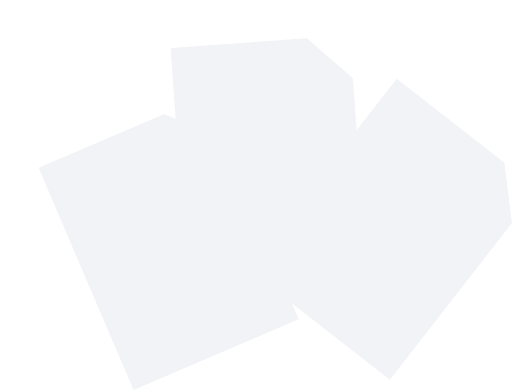
t = 0.00 s
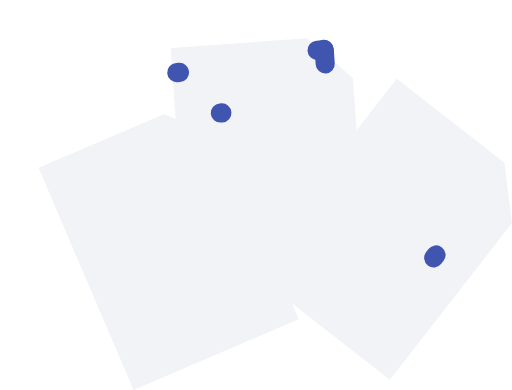
t = 1.33 s
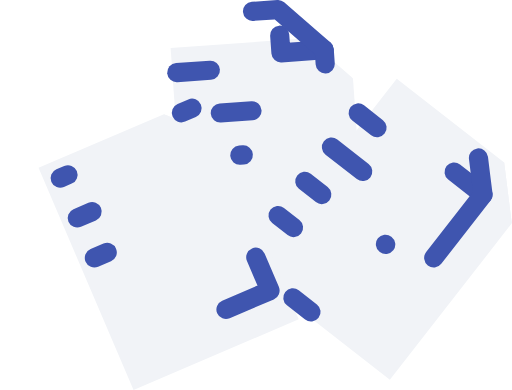
t = 1.97 s
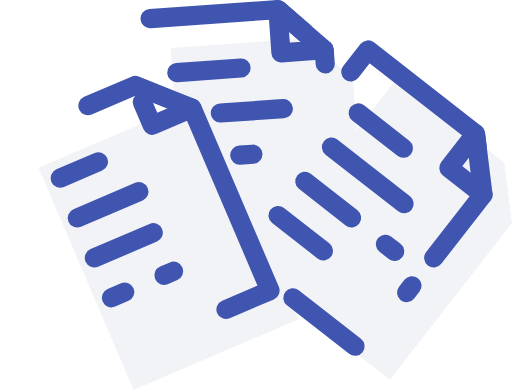
t = 2.60 s
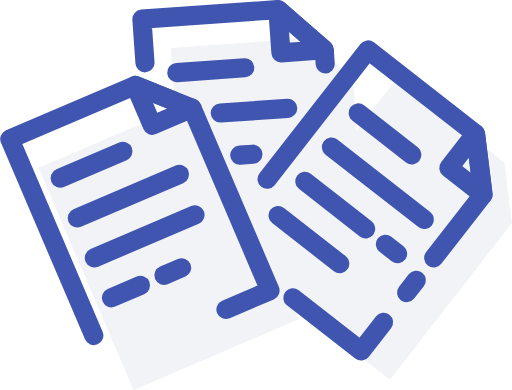
t = 3.24 s
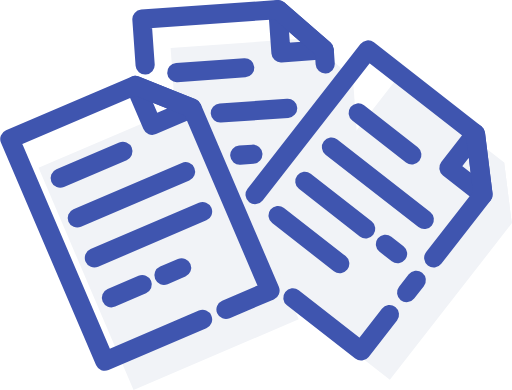
t = 4.00 s

The animated SVG that drew these frames (rendered in a browser with its animation timeline set to each time). Animation: 2 CSS @keyframes rules; one cycle of 4.00 s.

<svg xmlns="http://www.w3.org/2000/svg" viewBox="0 0 53.41 40.72" style="">
    <defs>
        <style>
            .cls-1{fill:#f1f3f7;}.cls-2{fill:none;stroke:#3f55af;stroke-linecap:round;stroke-linejoin:round;stroke-width:2px;}
        </style>
    </defs>
    <title>Basic Sample Image Animated</title>
    <g id="Layer_2" data-name="Layer 2">
        <g id="Layer_1-2" data-name="Layer 1">
            <path class="cls-1 rtjGQaKO_0" d="M21.43,10.58L28.53,10.08"></path>
            <path class="cls-1 rtjGQaKO_1" d="M21.75,15.1L34.01,14.24"></path>
            <path class="cls-1 rtjGQaKO_2" d="M22.07,19.62L34.33,18.75"></path>
            <path class="cls-1 rtjGQaKO_3" d="M22.39,24.14L34.65,23.27"></path>
            <path class="cls-1 rtjGQaKO_4" d="M36.83,8.2L32.31,8.52L31.99,4L36.83,8.2Z"></path>
            <path class="cls-1 rtjGQaKO_5"
                  d="M35.38,6.94L31.99,4L31.99,4L31.99,4L17.79,5L19.57,30.17L38.28,28.85L36.83,8.2L35.38,6.94Z"></path>
            <path class="cls-1 rtjGQaKO_6" d="M40.37,14.79L45.98,19.17"></path>
            <path class="cls-1 rtjGQaKO_7" d="M37.58,18.36L47.28,25.92"></path>
            <path class="cls-1 rtjGQaKO_8" d="M34.8,21.93L44.49,29.49"></path>
            <path class="cls-1 rtjGQaKO_9" d="M32.01,25.5L41.71,33.06"></path>
            <path class="cls-1 rtjGQaKO_10" d="M53.41,23.32L49.84,20.53L52.62,16.96L53.41,23.32Z"></path>
            <path class="cls-1 rtjGQaKO_11"
                  d="M53.17,21.41L52.62,16.96L52.62,16.96L52.62,16.96L41.4,8.21L25.88,28.11L40.68,39.65L53.41,23.32L53.17,21.41Z"></path>
            <path class="cls-1 rtjGQaKO_12" d="M9.26,21.6L15.81,18.8"></path>
            <path class="cls-1 rtjGQaKO_13" d="M11.04,25.76L22.35,20.93"></path>
            <path class="cls-1 rtjGQaKO_14" d="M12.83,29.93L24.13,25.09"></path>
            <path class="cls-1 rtjGQaKO_15" d="M14.61,34.09L25.91,29.26"></path>
            <path class="cls-1 rtjGQaKO_16" d="M23.03,14.3L18.87,16.08L17.09,11.92L23.03,14.3Z"></path>
            <path class="cls-1 rtjGQaKO_17"
                  d="M21.25,13.59L17.09,11.92L17.09,11.92L17.09,11.92L4,17.52L13.92,40.72L31.17,33.34L23.03,14.3L21.25,13.59Z"></path>
            <path class="cls-2 rtjGQaKO_18" d="M18.43,7.58L25.53,7.08"></path>
            <path class="cls-2 rtjGQaKO_19" d="M22.98,11.8L30.01,11.31"></path>
            <path class="cls-2 rtjGQaKO_20" d="M25.01,16.2L26.38,16.1"></path>
            <path class="cls-2 rtjGQaKO_21" d="M33.83,5.2L29.31,5.52L28.99,1L33.83,5.2Z"></path>
            <path class="cls-2 rtjGQaKO_22"
                  d="M33.93,6.67L33.83,5.2L32.38,3.94L28.99,1L28.99,1L28.99,1L14.79,2L15.13,6.79"></path>
            <path class="cls-2 rtjGQaKO_23" d="M37.37,11.79L42.98,16.17"></path>
            <path class="cls-2 rtjGQaKO_24" d="M34.58,15.36L44.28,22.92"></path>
            <path class="cls-2 rtjGQaKO_25" d="M40.22,25.5L41.49,26.49"></path>
            <path class="cls-2 rtjGQaKO_26" d="M31.8,18.93L38.16,23.9"></path>
            <path class="cls-2 rtjGQaKO_27" d="M29.01,22.5L35.45,27.53"></path>
            <path class="cls-2 rtjGQaKO_28" d="M50.41,20.32L46.84,17.53L49.62,13.96L50.41,20.32Z"></path>
            <path class="cls-2 rtjGQaKO_29"
                  d="M45.26,26.93L50.41,20.32L50.17,18.41L49.62,13.96L49.62,13.96L49.62,13.96L38.4,5.21L26.61,20.32"></path>
            <path class="cls-2 rtjGQaKO_30" d="M42.43,30.55L43.44,29.26"></path>
            <path class="cls-2 rtjGQaKO_31" d="M30.55,31.09L37.68,36.65L40.64,32.85"></path>
            <path class="cls-2 rtjGQaKO_32" d="M6.26,18.6L12.81,15.8"></path>
            <path class="cls-2 rtjGQaKO_33" d="M8.04,22.76L19.35,17.93"></path>
            <path class="cls-2 rtjGQaKO_34" d="M9.83,26.93L21.13,22.09"></path>
            <path class="cls-2 rtjGQaKO_35" d="M17.09,28.75L18.94,27.96"></path>
            <path class="cls-2 rtjGQaKO_36" d="M11.61,31.09L14.83,29.71"></path>
            <path class="cls-2 rtjGQaKO_37" d="M20.03,11.3L15.87,13.08L14.09,8.92L20.03,11.3Z"></path>
            <path class="cls-2 rtjGQaKO_38"
                  d="M23.57,32.31L28.17,30.34L20.03,11.3L18.25,10.59L14.09,8.92L14.09,8.92L14.09,8.92L1,14.52L10.92,37.72L21.13,33.35"></path>
        </g>
    </g>
    <style>.rtjGQaKO_0{stroke-dasharray:8 10;stroke-dashoffset:9;animation:rtjGQaKO_draw 2666ms ease-in-out 0ms
        forwards;}.rtjGQaKO_1{stroke-dasharray:13 15;stroke-dashoffset:14;animation:rtjGQaKO_draw 2666ms ease-in-out
        35ms forwards;}.rtjGQaKO_2{stroke-dasharray:13 15;stroke-dashoffset:14;animation:rtjGQaKO_draw 2666ms
        ease-in-out 70ms forwards;}.rtjGQaKO_3{stroke-dasharray:13 15;stroke-dashoffset:14;animation:rtjGQaKO_draw
        2666ms ease-in-out 105ms forwards;}.rtjGQaKO_4{stroke-dasharray:16
        18;stroke-dashoffset:17;animation:rtjGQaKO_draw 2666ms ease-in-out 140ms
        forwards;}.rtjGQaKO_5{stroke-dasharray:86 88;stroke-dashoffset:87;animation:rtjGQaKO_draw 2666ms ease-in-out
        175ms forwards;}.rtjGQaKO_6{stroke-dasharray:8 10;stroke-dashoffset:9;animation:rtjGQaKO_draw 2666ms ease-in-out
        210ms forwards;}.rtjGQaKO_7{stroke-dasharray:13 15;stroke-dashoffset:14;animation:rtjGQaKO_draw 2666ms
        ease-in-out 245ms forwards;}.rtjGQaKO_8{stroke-dasharray:13 15;stroke-dashoffset:14;animation:rtjGQaKO_draw
        2666ms ease-in-out 280ms forwards;}.rtjGQaKO_9{stroke-dasharray:13
        15;stroke-dashoffset:14;animation:rtjGQaKO_draw 2666ms ease-in-out 315ms
        forwards;}.rtjGQaKO_10{stroke-dasharray:16 18;stroke-dashoffset:17;animation:rtjGQaKO_draw 2666ms ease-in-out
        350ms forwards;}.rtjGQaKO_11{stroke-dasharray:86 88;stroke-dashoffset:87;animation:rtjGQaKO_draw 2666ms
        ease-in-out 385ms forwards;}.rtjGQaKO_12{stroke-dasharray:8 10;stroke-dashoffset:9;animation:rtjGQaKO_draw
        2666ms ease-in-out 421ms forwards;}.rtjGQaKO_13{stroke-dasharray:13
        15;stroke-dashoffset:14;animation:rtjGQaKO_draw 2666ms ease-in-out 456ms
        forwards;}.rtjGQaKO_14{stroke-dasharray:13 15;stroke-dashoffset:14;animation:rtjGQaKO_draw 2666ms ease-in-out
        491ms forwards;}.rtjGQaKO_15{stroke-dasharray:13 15;stroke-dashoffset:14;animation:rtjGQaKO_draw 2666ms
        ease-in-out 526ms forwards;}.rtjGQaKO_16{stroke-dasharray:16 18;stroke-dashoffset:17;animation:rtjGQaKO_draw
        2666ms ease-in-out 561ms forwards;}.rtjGQaKO_17{stroke-dasharray:86
        88;stroke-dashoffset:87;animation:rtjGQaKO_draw 2666ms ease-in-out 596ms
        forwards;}.rtjGQaKO_18{stroke-dasharray:8 10;stroke-dashoffset:9;animation:rtjGQaKO_draw 2666ms ease-in-out
        631ms forwards;}.rtjGQaKO_19{stroke-dasharray:8 10;stroke-dashoffset:9;animation:rtjGQaKO_draw 2666ms
        ease-in-out 666ms forwards;}.rtjGQaKO_20{stroke-dasharray:2 4;stroke-dashoffset:3;animation:rtjGQaKO_draw 2666ms
        ease-in-out 701ms forwards;}.rtjGQaKO_21{stroke-dasharray:16 18;stroke-dashoffset:17;animation:rtjGQaKO_draw
        2666ms ease-in-out 736ms forwards;}.rtjGQaKO_22{stroke-dasharray:27
        29;stroke-dashoffset:28;animation:rtjGQaKO_draw 2666ms ease-in-out 771ms
        forwards;}.rtjGQaKO_23{stroke-dasharray:8 10;stroke-dashoffset:9;animation:rtjGQaKO_draw 2666ms ease-in-out
        807ms forwards;}.rtjGQaKO_24{stroke-dasharray:13 15;stroke-dashoffset:14;animation:rtjGQaKO_draw 2666ms
        ease-in-out 842ms forwards;}.rtjGQaKO_25{stroke-dasharray:2 4;stroke-dashoffset:3;animation:rtjGQaKO_draw 2666ms
        ease-in-out 877ms forwards;}.rtjGQaKO_26{stroke-dasharray:9 11;stroke-dashoffset:10;animation:rtjGQaKO_draw
        2666ms ease-in-out 912ms forwards;}.rtjGQaKO_27{stroke-dasharray:9
        11;stroke-dashoffset:10;animation:rtjGQaKO_draw 2666ms ease-in-out 947ms
        forwards;}.rtjGQaKO_28{stroke-dasharray:16 18;stroke-dashoffset:17;animation:rtjGQaKO_draw 2666ms ease-in-out
        982ms forwards;}.rtjGQaKO_29{stroke-dasharray:49 51;stroke-dashoffset:50;animation:rtjGQaKO_draw 2666ms
        ease-in-out 1017ms forwards;}.rtjGQaKO_30{stroke-dasharray:2 4;stroke-dashoffset:3;animation:rtjGQaKO_draw
        2666ms ease-in-out 1052ms forwards;}.rtjGQaKO_31{stroke-dasharray:14
        16;stroke-dashoffset:15;animation:rtjGQaKO_draw 2666ms ease-in-out 1087ms
        forwards;}.rtjGQaKO_32{stroke-dasharray:8 10;stroke-dashoffset:9;animation:rtjGQaKO_draw 2666ms ease-in-out
        1122ms forwards;}.rtjGQaKO_33{stroke-dasharray:13 15;stroke-dashoffset:14;animation:rtjGQaKO_draw 2666ms
        ease-in-out 1157ms forwards;}.rtjGQaKO_34{stroke-dasharray:13 15;stroke-dashoffset:14;animation:rtjGQaKO_draw
        2666ms ease-in-out 1192ms forwards;}.rtjGQaKO_35{stroke-dasharray:3
        5;stroke-dashoffset:4;animation:rtjGQaKO_draw 2666ms ease-in-out 1228ms
        forwards;}.rtjGQaKO_36{stroke-dasharray:4 6;stroke-dashoffset:5;animation:rtjGQaKO_draw 2666ms ease-in-out
        1263ms forwards;}.rtjGQaKO_37{stroke-dasharray:16 18;stroke-dashoffset:17;animation:rtjGQaKO_draw 2666ms
        ease-in-out 1298ms forwards;}.rtjGQaKO_38{stroke-dasharray:83 85;stroke-dashoffset:84;animation:rtjGQaKO_draw
        2666ms ease-in-out 1333ms forwards;}@keyframes rtjGQaKO_draw{100%{stroke-dashoffset:0;}}@keyframes
        rtjGQaKO_fade{0%{stroke-opacity:1;}95.1219512195122%{stroke-opacity:1;}100%{stroke-opacity:0;}}
    </style>
</svg>